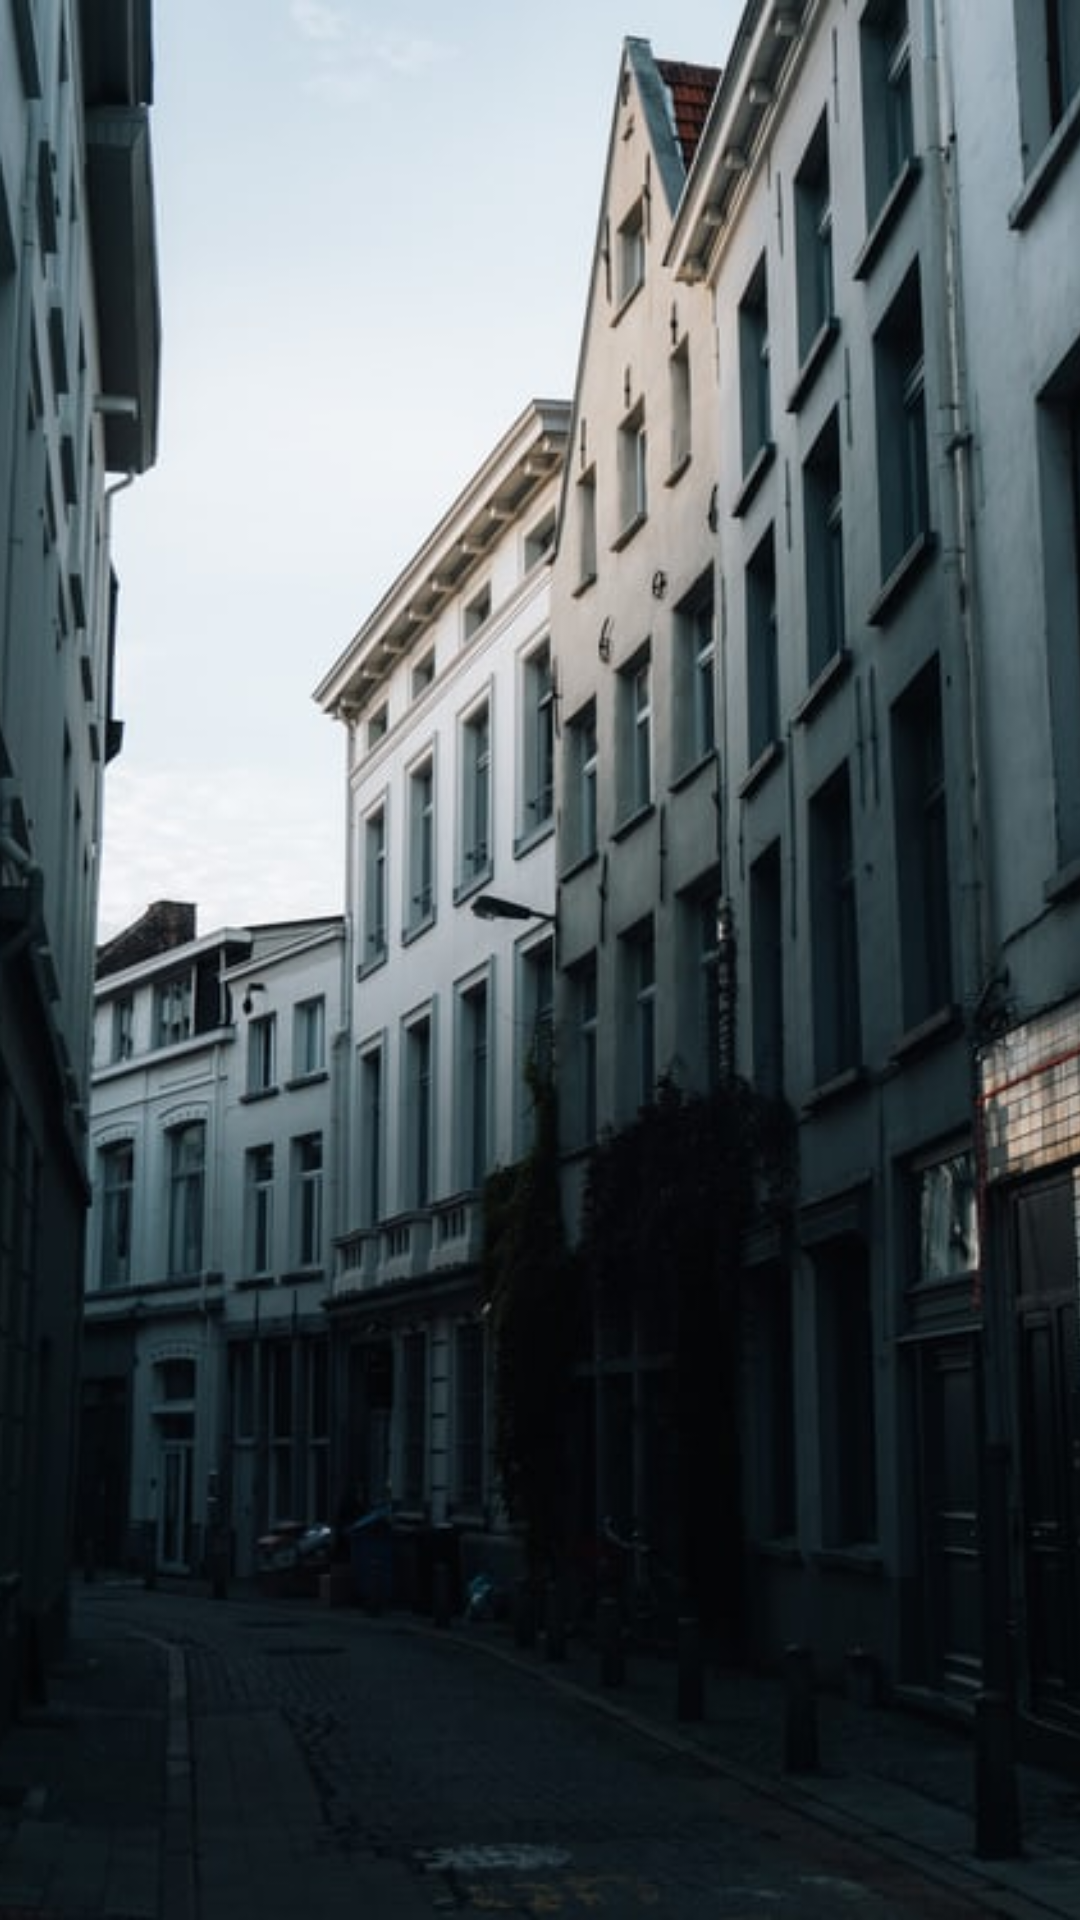

Here is an Android app screen rendered from its layout file. Give the layout XML and the strings, colors and styles it references.
<!-- AndroidManifest.xml: application theme Theme.NewsAppWithDagger2 -->
<!-- res/layout/welcome_screen_vp_item.xml -->
<?xml version="1.0" encoding="utf-8"?>
<androidx.cardview.widget.CardView
    xmlns:android="http://schemas.android.com/apk/res/android"
    xmlns:app="http://schemas.android.com/apk/res-auto"
    app:cardCornerRadius="@dimen/_12sdp"
    android:layout_width="match_parent"
    android:layout_height="match_parent">

        <ImageView
            android:id="@+id/image_load"
            android:src="@drawable/img3"
            android:scaleType="centerCrop"
            android:layout_width="match_parent"
            android:layout_height="match_parent"/>

</androidx.cardview.widget.CardView>
<!-- resources referenced by this layout -->
<resources>
  <!-- drawable img3: jpg bitmap (drawable, 55498 bytes) -->
  <style name="Theme.NewsAppWithDagger2" parent="Theme.AppCompat.Light.NoActionBar">
          
          <item name="colorPrimary">@color/purple_500</item>
          <item name="colorPrimaryVariant">@color/purple_700</item>
          <item name="colorOnPrimary">@color/white</item>
          
          <item name="colorSecondary">@color/teal_200</item>
          <item name="colorSecondaryVariant">@color/teal_700</item>
          <item name="colorOnSecondary">@color/black</item>
          
          <item name="android:statusBarColor" tools:targetApi="l">?attr/colorPrimaryVariant</item>
          
      </style>
  <color name="purple_500">#475AD7</color>
  <color name="purple_700">#475AD7</color>
  <color name="white">#FFFFFFFF</color>
  <color name="teal_200">#FF03DAC5</color>
  <color name="teal_700">#FF018786</color>
  <color name="black">#FF000000</color>
</resources>
